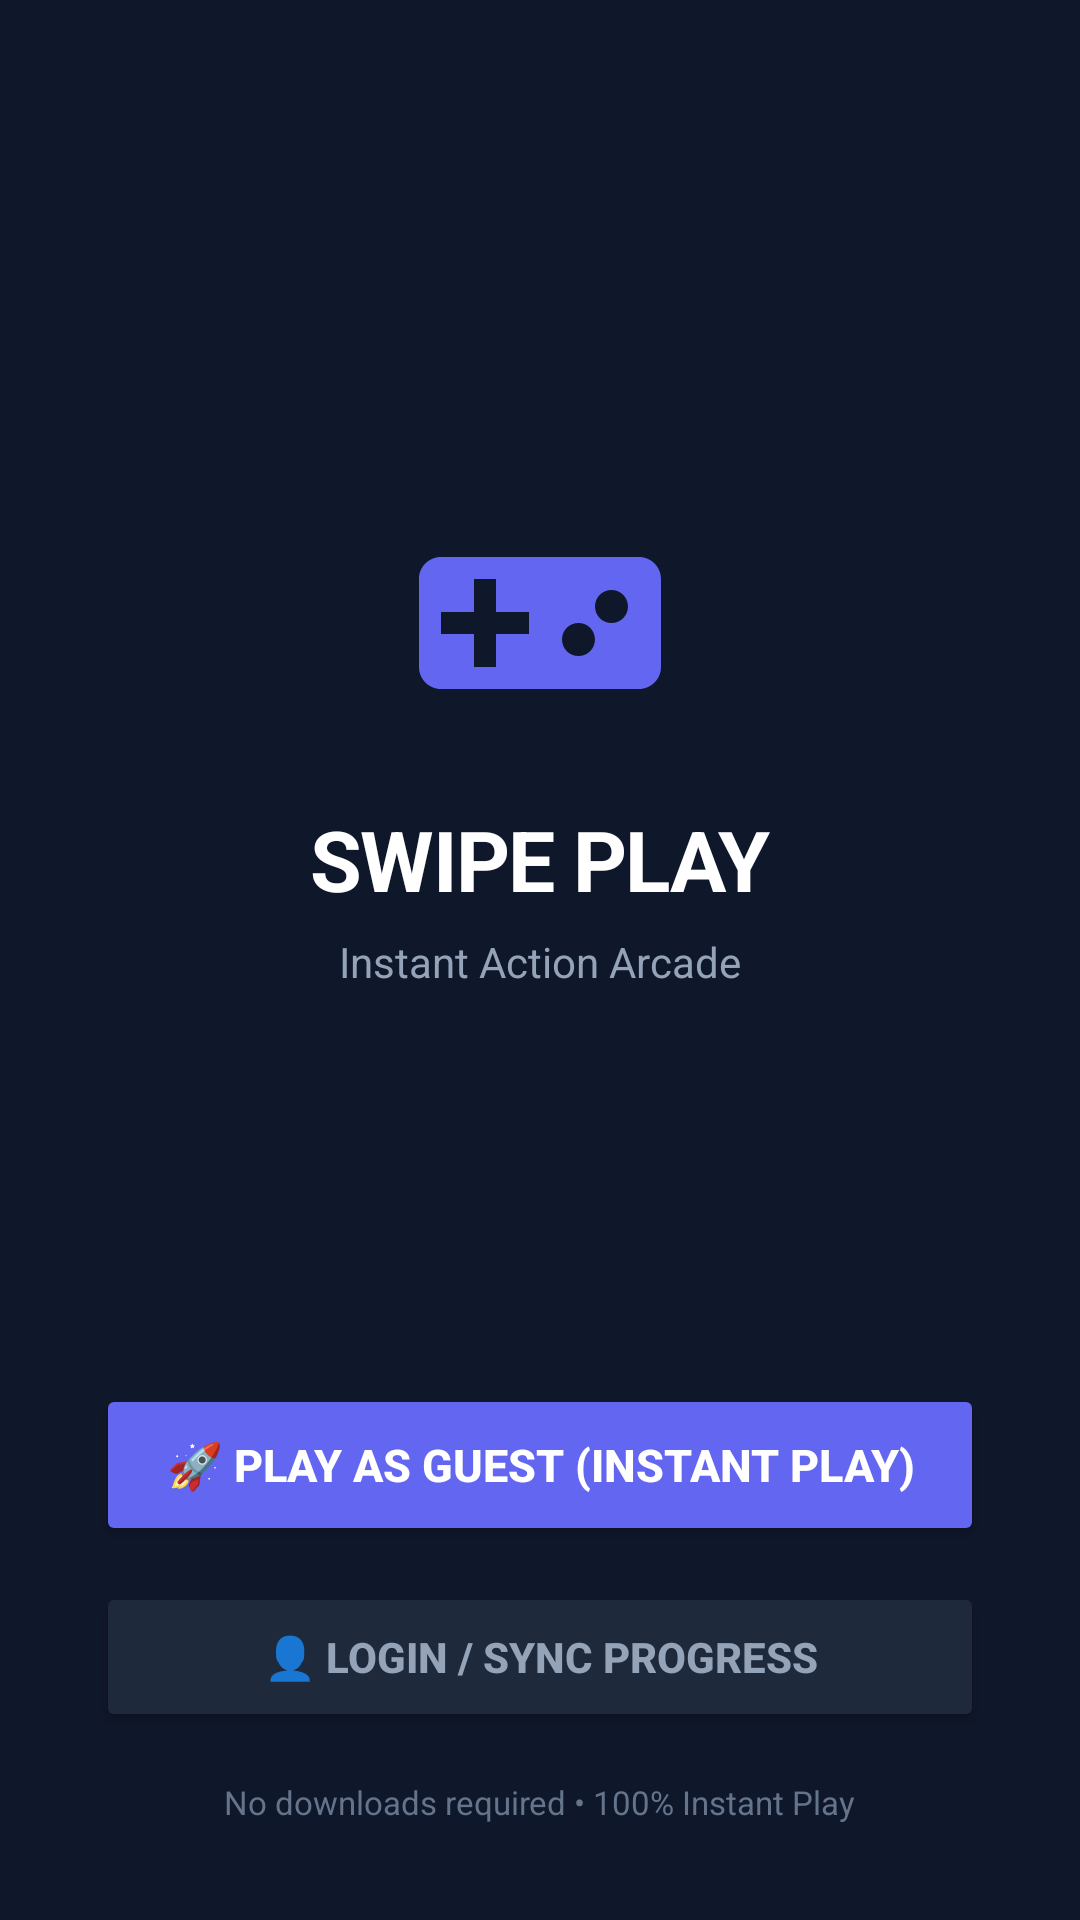

Layout XML and referenced resources for this Android screen:
<!-- AndroidManifest.xml: application theme Theme.Androidnative -->
<!-- res/layout/dialog_splash_auth.xml -->
<?xml version="1.0" encoding="utf-8"?>
<androidx.constraintlayout.widget.ConstraintLayout xmlns:android="http://schemas.android.com/apk/res/android"
    xmlns:app="http://schemas.android.com/apk/res-auto"
    android:layout_width="match_parent"
    android:layout_height="match_parent"
    android:background="#0F172A"
    android:padding="32dp">

    
    <LinearLayout
        android:id="@+id/brandContainer"
        android:layout_width="wrap_content"
        android:layout_height="wrap_content"
        android:gravity="center"
        android:orientation="vertical"
        app:layout_constraintBottom_toTopOf="@id/authButtonContainer"
        app:layout_constraintEnd_toEndOf="parent"
        app:layout_constraintStart_toStartOf="parent"
        app:layout_constraintTop_toTopOf="parent">

        <ImageView
            android:layout_width="88dp"
            android:layout_height="88dp"
            android:src="@drawable/ic_gamepad"
            app:tint="#6366F1" />

        <TextView
            android:layout_width="wrap_content"
            android:layout_height="wrap_content"
            android:layout_marginTop="16dp"
            android:letterSpacing="-0.02"
            android:text="SWIPE PLAY"
            android:textColor="#FFFFFF"
            android:textSize="28sp"
            android:textStyle="bold" />

        <TextView
            android:layout_width="wrap_content"
            android:layout_height="wrap_content"
            android:layout_marginTop="6dp"
            android:text="Instant Action Arcade"
            android:textColor="#94A3B8"
            android:textSize="14sp" />
    </LinearLayout>

    
    <LinearLayout
        android:id="@+id/authButtonContainer"
        android:layout_width="match_parent"
        android:layout_height="wrap_content"
        android:orientation="vertical"
        app:layout_constraintBottom_toBottomOf="parent"
        app:layout_constraintEnd_toEndOf="parent"
        app:layout_constraintStart_toStartOf="parent">

        
        <Button
            android:id="@+id/btnPlayAsGuest"
            android:layout_width="match_parent"
            android:layout_height="54dp"
            android:backgroundTint="#6366F1"
            android:text="🚀 Play as Guest (Instant Play)"
            android:textColor="#FFFFFF"
            android:textSize="15sp"
            android:textStyle="bold" />

        
        <Button
            android:id="@+id/btnLoginSync"
            android:layout_width="match_parent"
            android:layout_height="50dp"
            android:layout_marginTop="12dp"
            android:backgroundTint="#1E293B"
            android:text="👤 Login / Sync Progress"
            android:textColor="#94A3B8"
            android:textSize="14sp"
            android:textStyle="bold" />

        <TextView
            android:layout_width="wrap_content"
            android:layout_height="wrap_content"
            android:layout_gravity="center_horizontal"
            android:layout_marginTop="16dp"
            android:text="No downloads required • 100% Instant Play"
            android:textColor="#64748B"
            android:textSize="11sp" />
    </LinearLayout>

</androidx.constraintlayout.widget.ConstraintLayout>
<!-- resources referenced by this layout -->
<resources>
  <!-- drawable ic_gamepad (drawable) -->
  <vector xmlns:android="http://schemas.android.com/apk/res/android"
      android:width="24dp"
      android:height="24dp"
      android:viewportWidth="24"
      android:viewportHeight="24">
    <path
        android:fillColor="#6366F1"
        android:pathData="M21,6H3c-1.1,0 -2,0.9 -2,2v8c0,1.1 0.9,2 2,2h18c1.1,0 2,-0.9 2,-2V8c0,-1.1 -0.9,-2 -2,-2zm-10,7H8v3H6v-3H3v-2h3V8h2v3h3v2zm4.5,2c-0.83,0 -1.5,-0.67 -1.5,-1.5s0.67,-1.5 1.5,-1.5 1.5,0.67 1.5,1.5 -0.67,1.5 -1.5,1.5zm3,-3c-0.83,0 -1.5,-0.67 -1.5,-1.5S17.67,9 18.5,9s1.5,0.67 1.5,1.5 -0.67,1.5 -1.5,1.5z"/>
  </vector>
  <style name="Theme.Androidnative" parent="Base.Theme.Androidnative" />
  <style name="Base.Theme.Androidnative" parent="Theme.Material3.DayNight.NoActionBar">
          
          
      </style>
</resources>
